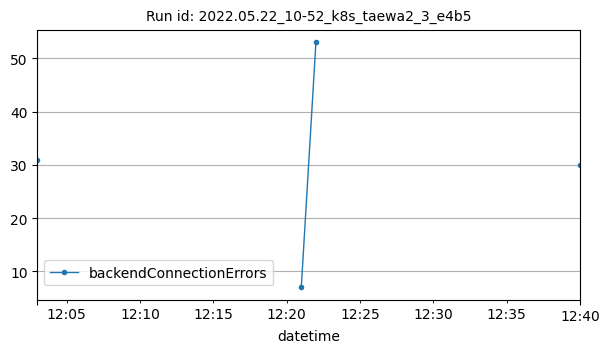

The table this chart was drawn from, first rows:
datetime, backendConnectionErrors
2022-05-22T12:03:00Z, 31
2022-05-22T12:21:00Z, 7
2022-05-22T12:22:00Z, 53
2022-05-22T12:40:00Z, 30
